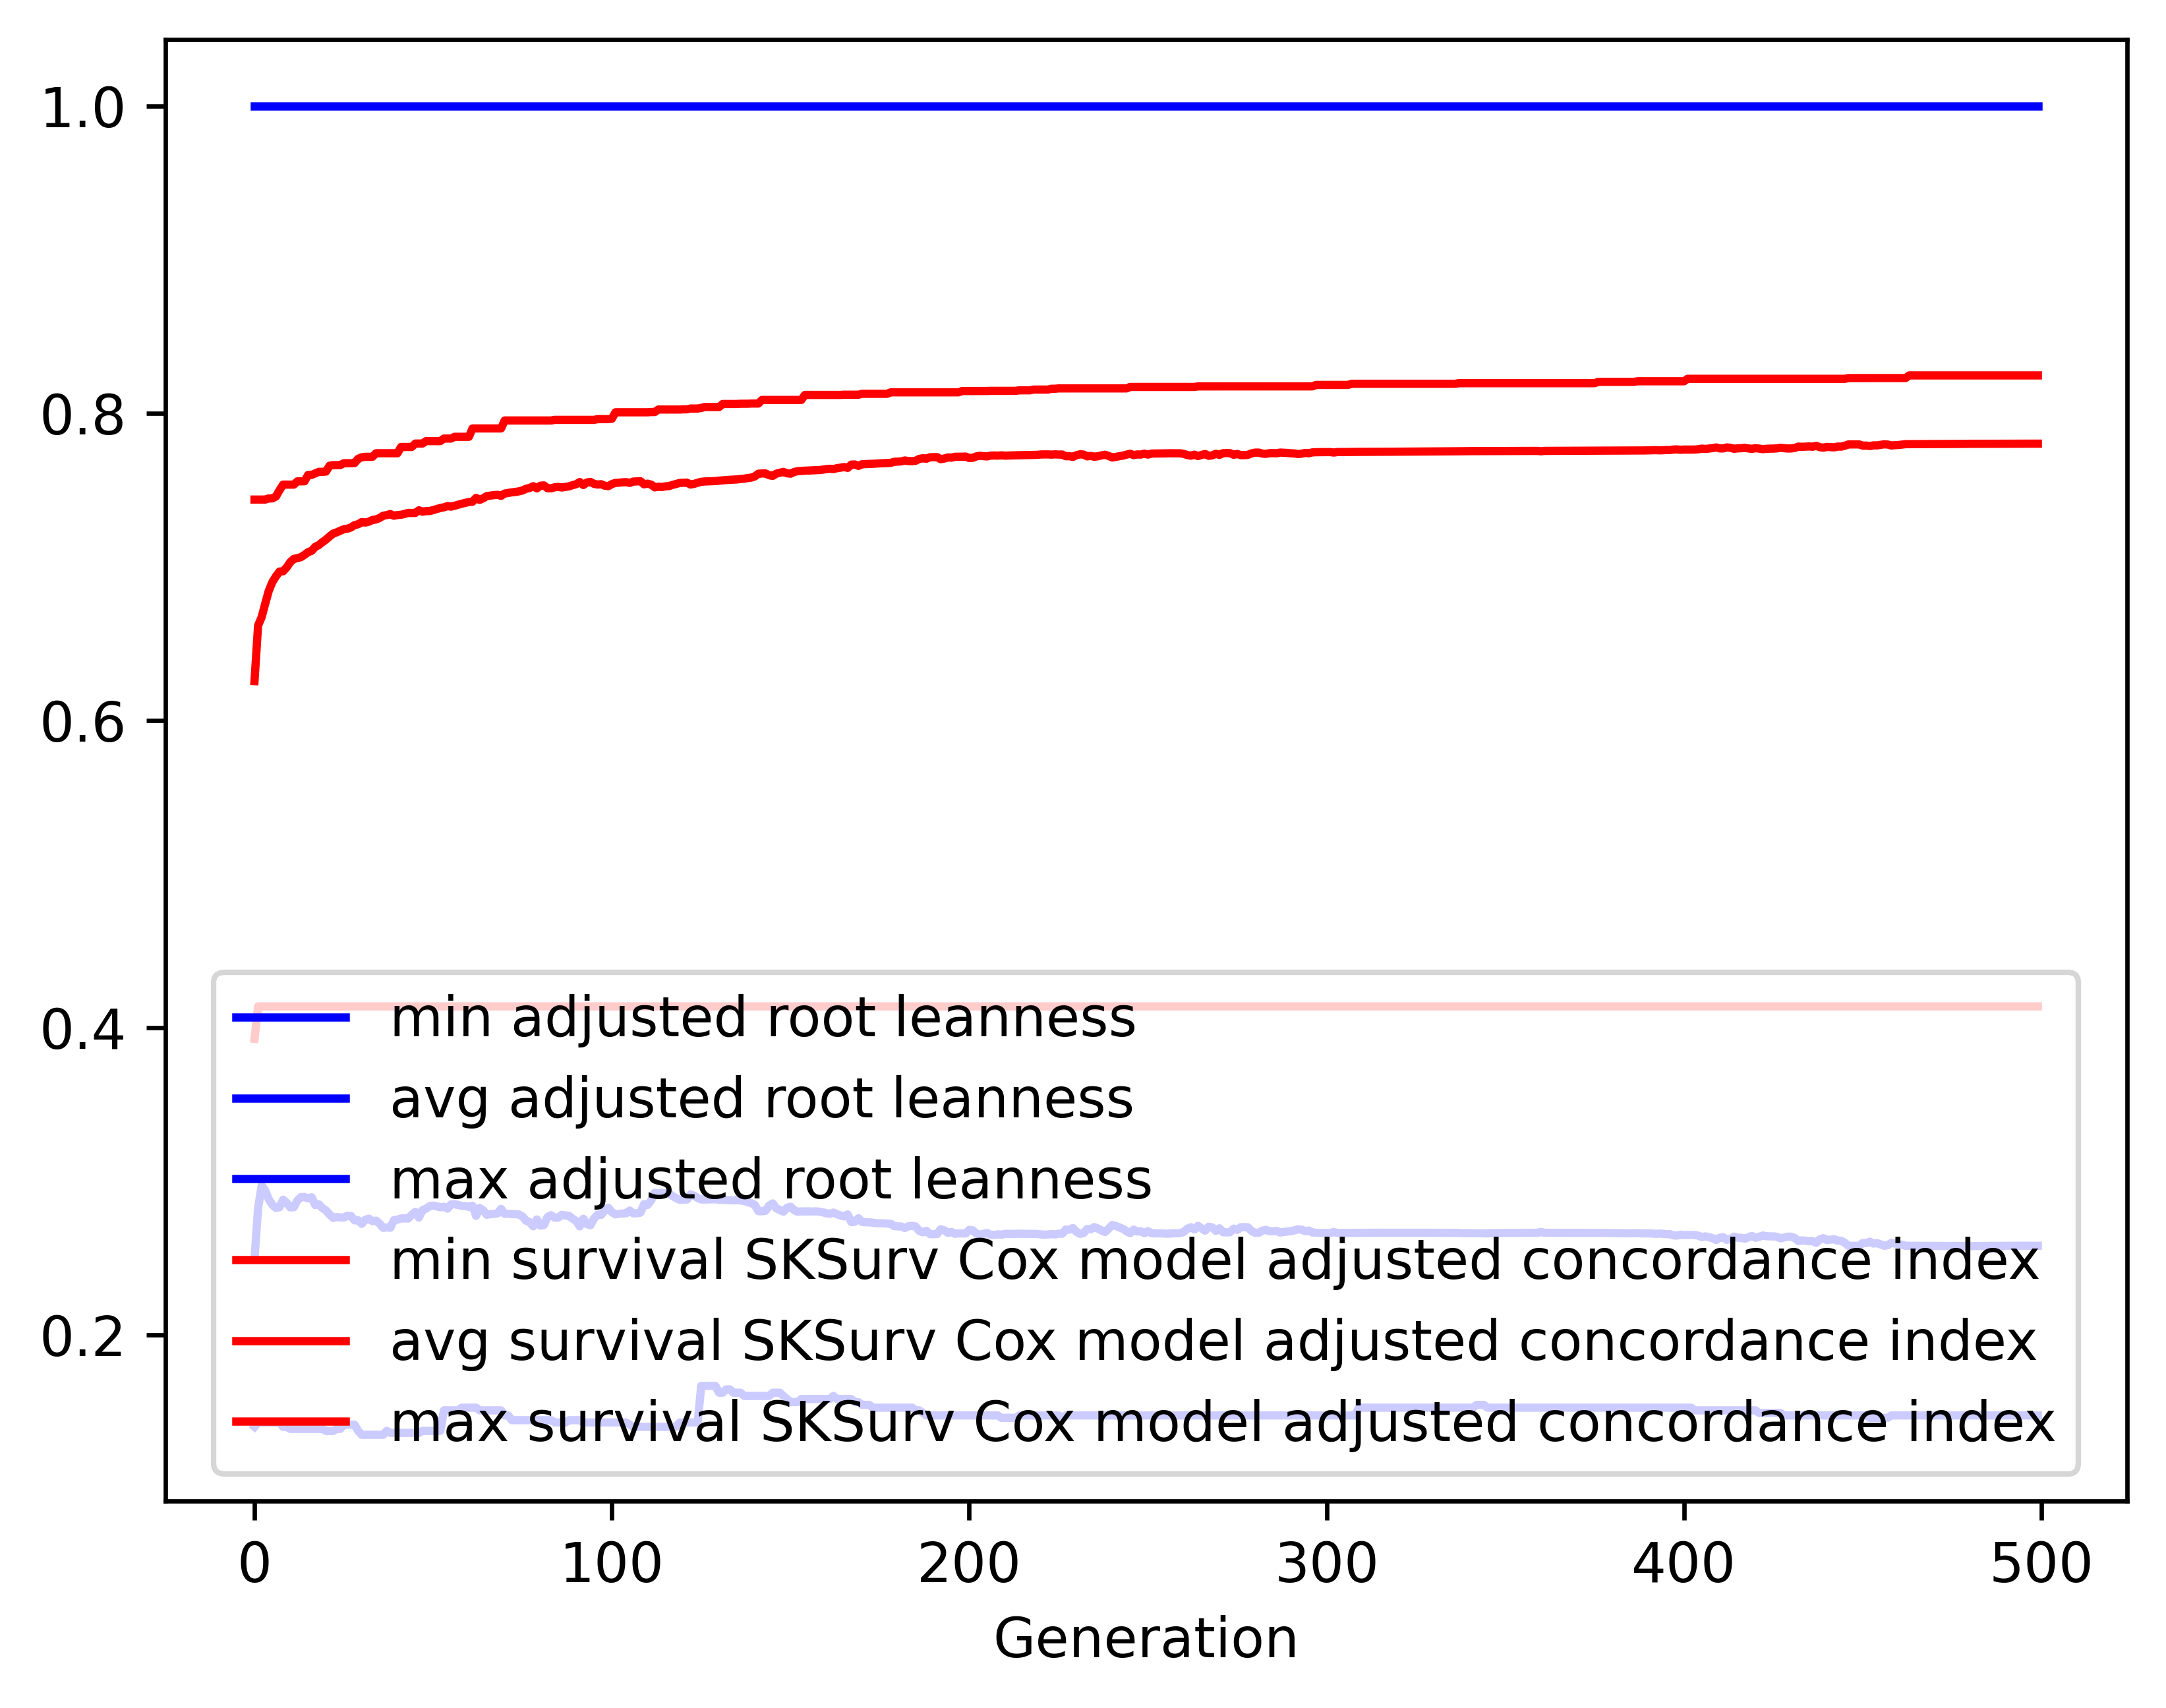

Source data for this figure (header and first rows):
gen, evals, gen_feats, explored, adjusted root leanness_min, adjusted root leanness_avg, adjusted root leanness_max, adjusted root leanness_std, survival SKSurv Cox model adjusted conco…, survival SKSurv Cox model adjusted conco…, survival SKSurv Cox model adjusted conco…, survival SKSurv Cox model adjusted conco…
0, 500, 129, 129, 0.14, 0.2492, 1.0, 0.1509, 0.3926, 0.6255, 0.7437, 0.07506
1, 509, 341, 341, 0.1429, 0.2823, 1.0, 0.1294, 0.4137, 0.6616, 0.7437, 0.05681
2, 500, 394, 551, 0.1429, 0.2971, 1.0, 0.1384, 0.4137, 0.6671, 0.7437, 0.05786
3, 500, 441, 756, 0.1429, 0.2938, 1.0, 0.1348, 0.4137, 0.676, 0.7437, 0.05449
4, 500, 488, 970, 0.1429, 0.2881, 1.0, 0.1347, 0.4137, 0.6843, 0.7444, 0.05176
5, 500, 470, 1136, 0.1429, 0.2845, 1.0, 0.1356, 0.4137, 0.69, 0.7444, 0.05007
6, 500, 498, 1303, 0.1429, 0.2826, 1.0, 0.1366, 0.4137, 0.6937, 0.7457, 0.04883
7, 500, 498, 1440, 0.1429, 0.283, 1.0, 0.1343, 0.4137, 0.6968, 0.7498, 0.04632
8, 500, 513, 1583, 0.14, 0.2879, 1.0, 0.1345, 0.4137, 0.6969, 0.7534, 0.04632
9, 500, 507, 1706, 0.14, 0.2859, 1.0, 0.1352, 0.4137, 0.6995, 0.7534, 0.04597
10, 500, 513, 1820, 0.1387, 0.2829, 1.0, 0.1324, 0.4137, 0.7029, 0.7534, 0.0435
11, 500, 491, 1929, 0.1387, 0.283, 1.0, 0.1321, 0.4137, 0.705, 0.7534, 0.04255
12, 500, 523, 2038, 0.1387, 0.2874, 1.0, 0.1344, 0.4137, 0.7055, 0.7555, 0.04349
13, 500, 533, 2139, 0.1387, 0.2896, 1.0, 0.1332, 0.4137, 0.7062, 0.7555, 0.043
14, 500, 513, 2218, 0.1387, 0.2896, 1.0, 0.1332, 0.4137, 0.7077, 0.7556, 0.04252
15, 500, 545, 2295, 0.1387, 0.2888, 1.0, 0.1339, 0.4137, 0.7095, 0.7597, 0.04267
16, 500, 547, 2366, 0.1387, 0.2894, 1.0, 0.1335, 0.4137, 0.7103, 0.7597, 0.04282
17, 500, 534, 2436, 0.1387, 0.2844, 1.0, 0.1319, 0.4137, 0.7129, 0.7607, 0.04232
18, 500, 533, 2496, 0.1387, 0.2849, 1.0, 0.1322, 0.4137, 0.714, 0.7617, 0.04253
19, 500, 534, 2560, 0.1387, 0.2824, 1.0, 0.1331, 0.4137, 0.716, 0.7617, 0.04272
20, 500, 557, 2623, 0.1374, 0.2809, 1.0, 0.1338, 0.4137, 0.7176, 0.7619, 0.04313
21, 500, 566, 2682, 0.1374, 0.2783, 1.0, 0.1342, 0.4137, 0.7196, 0.7657, 0.04314
22, 500, 536, 2734, 0.1374, 0.276, 1.0, 0.1314, 0.4137, 0.7215, 0.7661, 0.04247
23, 500, 555, 2776, 0.1387, 0.2766, 1.0, 0.1308, 0.4137, 0.7223, 0.7661, 0.04227
24, 500, 539, 2818, 0.1387, 0.2763, 1.0, 0.1309, 0.4137, 0.7234, 0.7661, 0.04235
25, 500, 509, 2847, 0.1414, 0.2763, 1.0, 0.1308, 0.4137, 0.7244, 0.7673, 0.0424
26, 500, 547, 2893, 0.1414, 0.2774, 1.0, 0.1306, 0.4137, 0.7247, 0.7673, 0.04253
27, 500, 541, 2931, 0.1414, 0.2773, 1.0, 0.1308, 0.4137, 0.7255, 0.7673, 0.04249
28, 500, 524, 2963, 0.1414, 0.2744, 1.0, 0.132, 0.4137, 0.7271, 0.7675, 0.04289
29, 500, 534, 2981, 0.1374, 0.2745, 1.0, 0.1318, 0.4137, 0.7276, 0.7702, 0.04287
30, 500, 581, 3009, 0.1348, 0.2722, 1.0, 0.1305, 0.4137, 0.729, 0.7712, 0.04203
31, 500, 568, 3030, 0.1348, 0.2748, 1.0, 0.1318, 0.4137, 0.7287, 0.7715, 0.04286
32, 500, 541, 3059, 0.1348, 0.2755, 1.0, 0.1317, 0.4137, 0.7293, 0.7715, 0.04239
33, 500, 524, 3078, 0.1348, 0.2739, 1.0, 0.1324, 0.4137, 0.7304, 0.7715, 0.04246
34, 500, 546, 3100, 0.1348, 0.2742, 1.0, 0.1321, 0.4137, 0.7307, 0.7738, 0.04213
35, 500, 548, 3119, 0.1348, 0.2724, 1.0, 0.1325, 0.4137, 0.7317, 0.7738, 0.04233
36, 500, 584, 3135, 0.1348, 0.2695, 1.0, 0.13, 0.4137, 0.7331, 0.7738, 0.04134
37, 500, 548, 3145, 0.1374, 0.2699, 1.0, 0.1298, 0.4137, 0.7336, 0.7738, 0.04139
38, 500, 553, 3159, 0.1361, 0.2696, 1.0, 0.1299, 0.4137, 0.7342, 0.7738, 0.0413
39, 500, 573, 3173, 0.1361, 0.2746, 1.0, 0.1324, 0.4137, 0.7332, 0.7738, 0.04248
40, 500, 564, 3189, 0.1361, 0.2749, 1.0, 0.1322, 0.4137, 0.7336, 0.7738, 0.04238
41, 500, 557, 3201, 0.1361, 0.2756, 1.0, 0.1316, 0.4137, 0.7338, 0.7779, 0.04226
42, 500, 594, 3208, 0.1361, 0.2757, 1.0, 0.1319, 0.4137, 0.7343, 0.7779, 0.04241
43, 500, 541, 3215, 0.1361, 0.2756, 1.0, 0.1321, 0.4137, 0.735, 0.7779, 0.04218
44, 500, 592, 3228, 0.1361, 0.278, 1.0, 0.1342, 0.4137, 0.7349, 0.7779, 0.04332
45, 500, 595, 3237, 0.1361, 0.28, 1.0, 0.1341, 0.4137, 0.735, 0.7801, 0.04352
46, 500, 580, 3239, 0.1361, 0.2762, 1.0, 0.1315, 0.4137, 0.7367, 0.7801, 0.04264
47, 500, 585, 3243, 0.1374, 0.281, 1.0, 0.1335, 0.4137, 0.7358, 0.7801, 0.04396
48, 500, 576, 3251, 0.1374, 0.282, 1.0, 0.1332, 0.4137, 0.7361, 0.7817, 0.0439
49, 500, 546, 3261, 0.1374, 0.2837, 1.0, 0.1323, 0.4137, 0.7362, 0.7817, 0.04387
50, 500, 532, 3264, 0.1374, 0.2841, 1.0, 0.1322, 0.4137, 0.7368, 0.7817, 0.04399
51, 500, 538, 3272, 0.1374, 0.2835, 1.0, 0.1325, 0.4137, 0.7375, 0.7817, 0.04386
52, 500, 548, 3273, 0.1374, 0.283, 1.0, 0.1324, 0.4137, 0.7382, 0.7817, 0.04398
53, 500, 531, 3282, 0.1508, 0.2833, 1.0, 0.1324, 0.4137, 0.7386, 0.7834, 0.04425
54, 500, 536, 3285, 0.1508, 0.2821, 1.0, 0.1323, 0.4137, 0.7394, 0.7834, 0.0444
55, 500, 530, 3288, 0.1508, 0.2849, 1.0, 0.1317, 0.4137, 0.7391, 0.7834, 0.04452
56, 500, 531, 3290, 0.1508, 0.285, 1.0, 0.1316, 0.4137, 0.7396, 0.7845, 0.04432
57, 500, 526, 3291, 0.1508, 0.2844, 1.0, 0.132, 0.4137, 0.7403, 0.7845, 0.04458
58, 500, 507, 3293, 0.1525, 0.2839, 1.0, 0.1324, 0.4137, 0.741, 0.7845, 0.04485
59, 500, 521, 3295, 0.1525, 0.2838, 1.0, 0.1323, 0.4137, 0.7415, 0.7845, 0.04495
... 440 more rows
